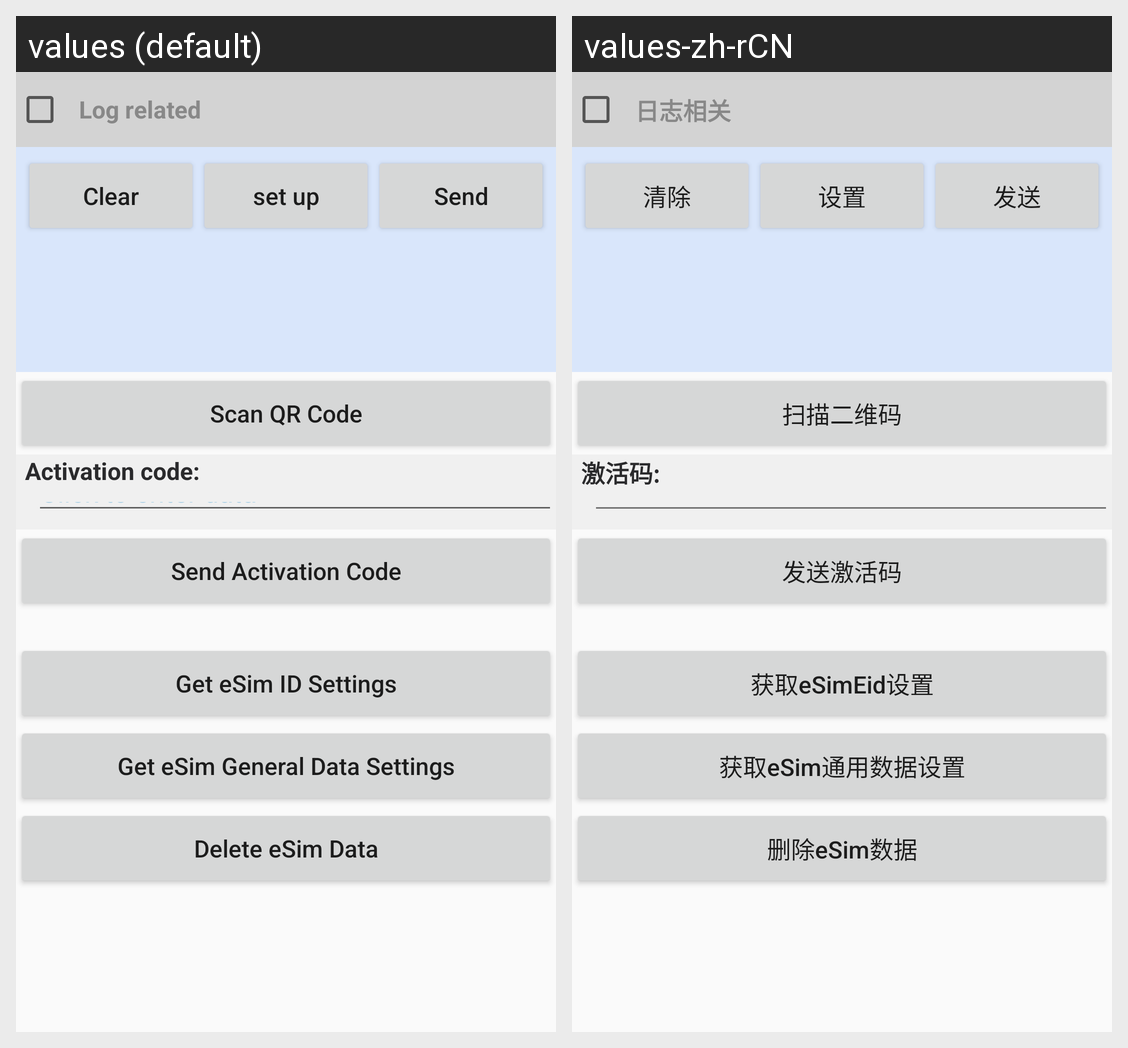

For this localized Android screen grid, give each drawn string resource with its value in every locale shown.
Android screen res/layout/activity_esim.xml rendered under 2 locales, left to right: values (default), values-zh-rCN. Device: Nexus 5 (rendered at 1080×1920; each locale shown at half size, 540×960, under a caption strip naming it); theme AppTheme.
Strings drawn on this screen, with the default value and each locale's value (text and hints the layout hard-codes, and strings that could not be matched under every locale, appear in the picture but are not listed):

scan_qr_code
  values: Scan QR Code
  values-zh-rCN: 扫描二维码

input_activation_code
  values: Activation code:
  values-zh-rCN: 激活码:

send_activation_code
  values: Send Activation Code
  values-zh-rCN: 发送激活码

get_esim_eid_settings
  values: Get eSim ID Settings
  values-zh-rCN: 获取eSimEid设置

get_esim_common_data_settings
  values: Get eSim General Data Settings
  values-zh-rCN: 获取eSim通用数据设置

delete_esim_data
  values: Delete eSim Data
  values-zh-rCN: 删除eSim数据

log_info
  values: Log related
  values-zh-rCN: 日志相关

btn_clear
  values: Clear
  values-zh-rCN: 清除

btn_set
  values: set up
  values-zh-rCN: 设置

btn_send
  values: Send
  values-zh-rCN: 发送
